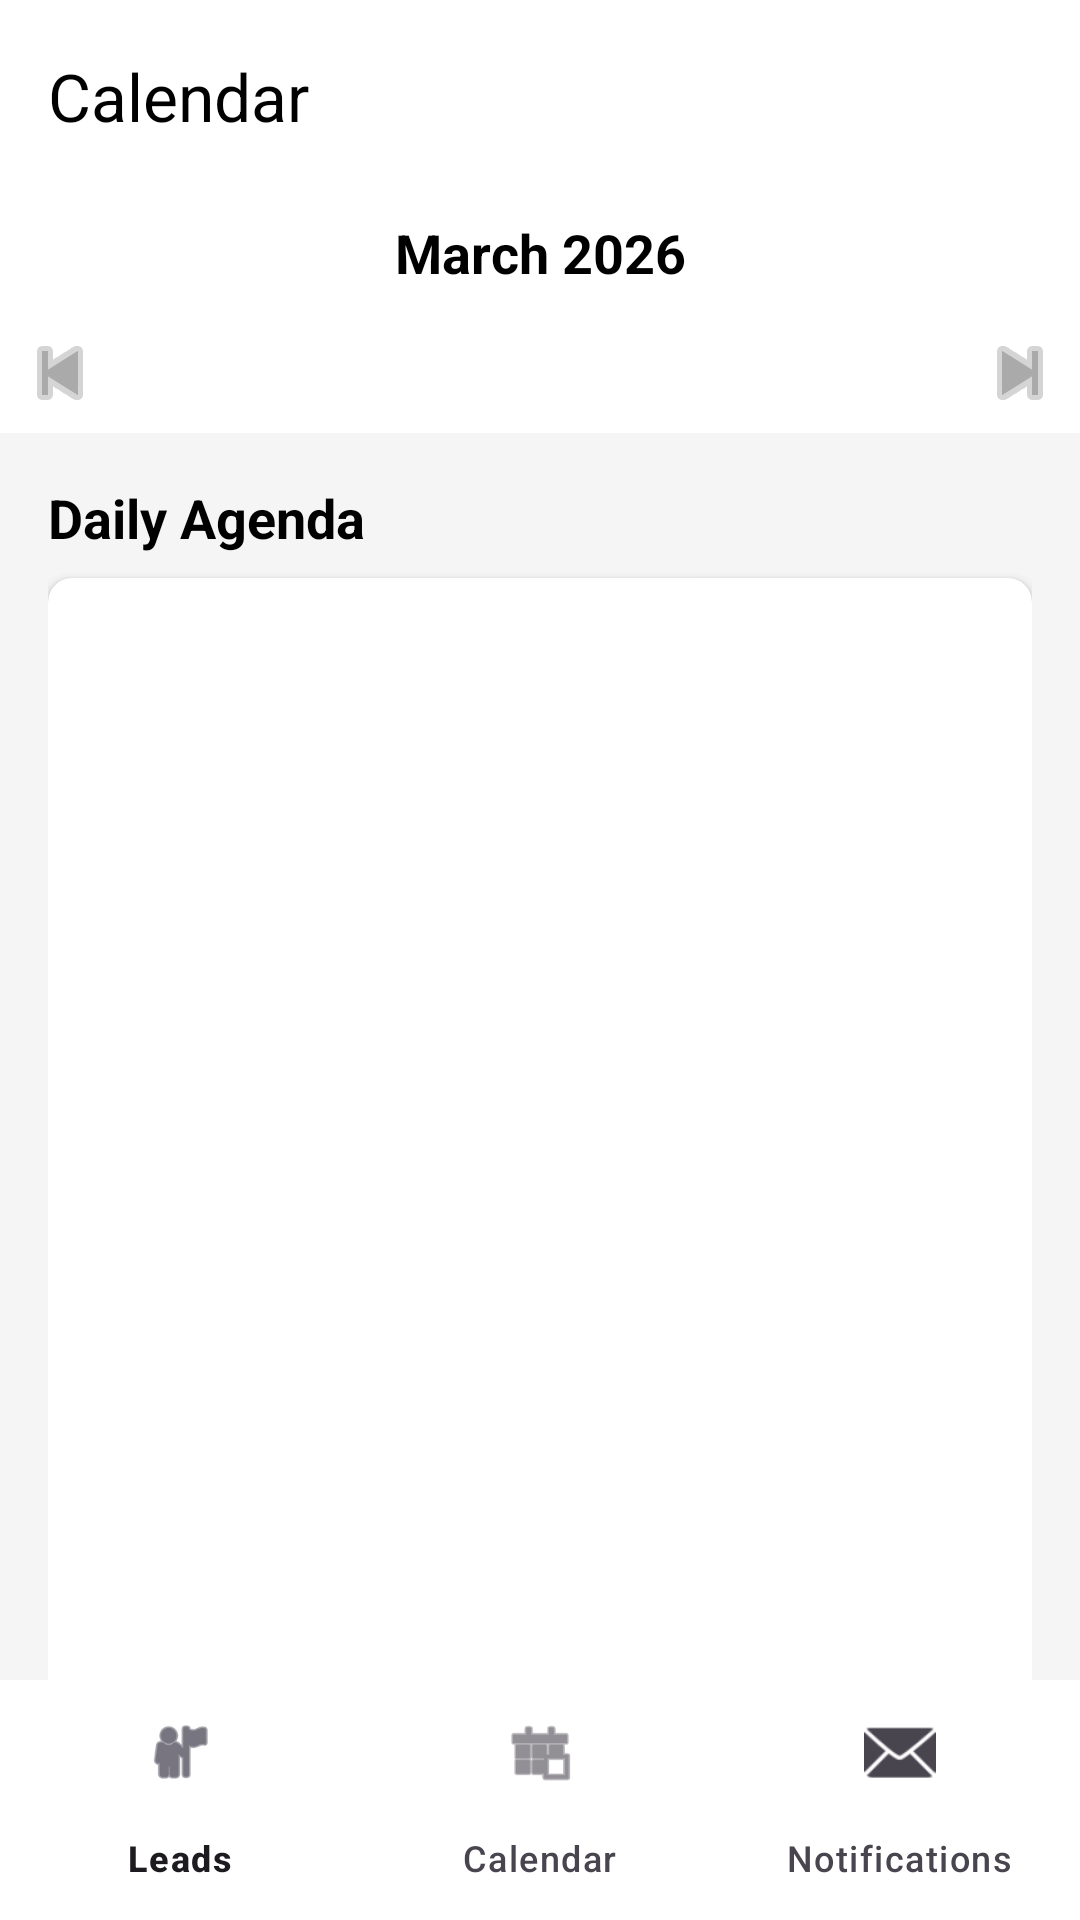

Here is an Android app screen rendered from its layout file. Give the layout XML and the strings, colors and styles it references.
<!-- AndroidManifest.xml: application theme Theme.AutoTrack -->
<!-- res/layout/activity_calendar.xml -->
<?xml version="1.0" encoding="utf-8"?>
<androidx.coordinatorlayout.widget.CoordinatorLayout xmlns:android="http://schemas.android.com/apk/res/android"
    xmlns:app="http://schemas.android.com/apk/res-auto"
    android:layout_width="match_parent"
    android:layout_height="match_parent"
    android:background="#F5F5F5">

    <com.google.android.material.appbar.AppBarLayout
        android:layout_width="match_parent"
        android:layout_height="wrap_content"
        android:background="@android:color/white"
        android:elevation="4dp">

        <androidx.appcompat.widget.Toolbar
            android:id="@+id/toolbar"
            android:layout_width="match_parent"
            android:layout_height="?attr/actionBarSize"
            app:title="Calendar"
            app:titleTextColor="@android:color/black" />

        
        <TextView
            android:id="@+id/tvMonthYear"
            android:layout_width="match_parent"
            android:layout_height="wrap_content"
            android:gravity="center"
            android:padding="8dp"
            android:text="March 2026"
            android:textColor="@android:color/black"
            android:textSize="18sp"
            android:textStyle="bold" />

        
        <LinearLayout
            android:layout_width="match_parent"
            android:layout_height="wrap_content"
            android:orientation="horizontal"
            android:gravity="center_vertical">

            <ImageButton
                android:id="@+id/btnPrevWeek"
                android:layout_width="40dp"
                android:layout_height="40dp"
                android:background="?attr/selectableItemBackgroundBorderless"
                android:src="@android:drawable/ic_media_previous"
                app:tint="@android:color/darker_gray" />

            <androidx.recyclerview.widget.RecyclerView
                android:id="@+id/rvWeekCalendar"
                android:layout_width="0dp"
                android:layout_height="wrap_content"
                android:layout_weight="1"
                app:layoutManager="androidx.recyclerview.widget.GridLayoutManager"
                app:spanCount="7" />

            <ImageButton
                android:id="@+id/btnNextWeek"
                android:layout_width="40dp"
                android:layout_height="40dp"
                android:background="?attr/selectableItemBackgroundBorderless"
                android:src="@android:drawable/ic_media_next"
                app:tint="@android:color/darker_gray" />
        </LinearLayout>
    </com.google.android.material.appbar.AppBarLayout>

    
    <androidx.core.widget.NestedScrollView
        android:layout_width="match_parent"
        android:layout_height="match_parent"
        android:fillViewport="true"
        app:layout_behavior="@string/appbar_scrolling_view_behavior">

        <LinearLayout
            android:layout_width="match_parent"
            android:layout_height="wrap_content"
            android:orientation="vertical"
            android:padding="16dp">

            
            <TextView
                android:id="@+id/tvAgendaHeader"
                android:layout_width="wrap_content"
                android:layout_height="wrap_content"
                android:text="Daily Agenda"
                android:textColor="@android:color/black"
                android:textSize="18sp"
                android:textStyle="bold" />

            <androidx.cardview.widget.CardView
                android:layout_width="match_parent"
                android:layout_height="400dp"
                android:layout_marginTop="8dp"
                android:layout_marginBottom="80dp"
                app:cardCornerRadius="8dp"
                app:cardElevation="2dp">

                
                <FrameLayout
                    android:layout_width="match_parent"
                    android:layout_height="match_parent">

                    
                    <androidx.recyclerview.widget.RecyclerView
                        android:id="@+id/rvGeneralTasks"
                        android:layout_width="match_parent"
                        android:layout_height="match_parent"
                        android:overScrollMode="ifContentScrolls"
                        android:scrollbars="vertical" />

                    
                    <LinearLayout
                        android:id="@+id/llEmptyState"
                        android:layout_width="wrap_content"
                        android:layout_height="wrap_content"
                        android:layout_gravity="center"
                        android:gravity="center"
                        android:orientation="vertical"
                        android:visibility="gone">

                        <ImageView
                            android:layout_width="80dp"
                            android:layout_height="80dp"
                            android:src="@android:drawable/ic_menu_today"
                            android:alpha="0.2"
                            app:tint="@android:color/darker_gray" />

                        <TextView
                            android:layout_width="wrap_content"
                            android:layout_height="wrap_content"
                            android:layout_marginTop="8dp"
                            android:text="No Tasks Scheduled Today"
                            android:textColor="@android:color/darker_gray"
                            android:textSize="16sp"
                            android:textStyle="italic" />
                    </LinearLayout>
                </FrameLayout>
            </androidx.cardview.widget.CardView>

        </LinearLayout>
    </androidx.core.widget.NestedScrollView>

    <com.google.android.material.bottomnavigation.BottomNavigationView
        android:id="@+id/bottom_navigation"
        android:layout_width="match_parent"
        android:layout_height="wrap_content"
        android:layout_gravity="bottom"
        android:background="@android:color/white"
        app:menu="@menu/bottom_nav_menu" />

</androidx.coordinatorlayout.widget.CoordinatorLayout>
<!-- resources referenced by this layout -->
<resources>
  <style name="Theme.AutoTrack" parent="Base.Theme.AutoTrack" />
  <style name="Base.Theme.AutoTrack" parent="Theme.Material3.DayNight.NoActionBar">
          
          
              <item name="android:windowAnimationStyle">@null</item>
              <item name="android:windowDisablePreview">true</item>
      </style>
</resources>
